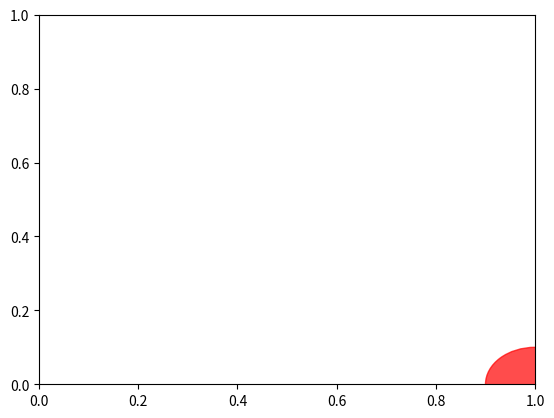

This chart was generated by the following Python code: (Note: this script raises an exception after producing the figure.)
import matplotlib
matplotlib.use('Agg')
import matplotlib.pyplot as plt
import numpy as np
from matplotlib.patches import FancyArrowPatch, Circle
import networkx as nx

def draw_FA(G, pos, ax):
    # Draw NFA/DFA
    for n in G:
        c = Circle(pos[n], radius=0.1, alpha=0.7, color='red', gid='11')
        ax.add_patch(c)
        G.node[n]['patch'] = c
        ax.text(pos[n][0]-0.05, pos[n][1]-0.04, str(n))
    seen={}
    for (u,v,d) in G.edges(data=True):
        n1 = G.node[u]['patch']
        n2 = G.node[v]['patch']
        rad = 0.7
        if (u,v) in seen:
            rad = seen.get((u,v))
            rad = (rad + np.sign(rad) * 0.1) * -1
        alpha = 0.5

        color = 'k'
        e = FancyArrowPatch(n1.center, n2.center,
                            patchA=n1, patchB=n2,
                            arrowstyle='->',
                            connectionstyle='arc3,rad=%s' % rad,
                            mutation_scale=10.0,
                            lw=2, alpha=alpha, color=color)
        seen[(u, v)] = rad
        ax.add_patch(e)




GRAPH = [(1, 2), (2, 1), (1, 3), (1, 4), (4,3)]
EDGELABELS = {(1, 2): 'a', (1, 3): 'a', (1, 4): 'c', (2, 1): 'b', (4,3): 'f'}

plt.clf()
DG = nx.DiGraph(GRAPH)
ax = plt.gca()
# pos=nx.spring_layout(DG)

pos = {}
for i in range(1,5+1):
    pos[i] = [i,0]

draw_FA(DG,pos,ax)

for k in EDGELABELS:
    standardOffset = 0.4
    coordinatePosition = float((k[0]+k[1])/2)
    ax.annotate(EDGELABELS[k], xy=(k[0], 0), xytext=(coordinatePosition, float((k[0]-k[1])*standardOffset)))


ax.plot([1],[-0.22],marker=r'$\circlearrowleft$',ms=25)
ax.annotate('b', xy=(1, 0), xytext=(0.95, -0.50))


ax.autoscale()
plt.axis('equal')
plt.axis('off')
plt.savefig('x' + str(1) + '.png')







'''
if __name__ == "__main__":
    NumberOfNodes = int(input("ENTER THE NUMBER OF NODES IN NFA:"))

    print("**ENTER -1,-1 TO COMPLETE INSERTION OF NODES AND EDGES**")
    GRAPH = [(1, 2), (2, 1), (1, 3), (3, 4)]
    EDGELABELS = {(1, 2): 'a', (1, 3): 'a', (3, 4): 'c', (2, 1): 'b'}


    while True:
        print("ENTER A PAIR OF NODES: e.g. 1,2 ")
        nodeConnections = tuple(int(x.strip()) for x in input().split(','))
        if nodeConnections == (-1, -1):
            break
        GRAPH.append(nodeConnections)
        print("ENTER EDGE WEIGHT ON THIS PAIR: e.g. a or a,b")
        edgeWeight = input()
        if nodeConnections[0] == nodeConnections[1]:
            edgeWeight = "\n\n" + edgeWeight
        EDGELABELS[nodeConnections] = edgeWeight


    print(list(sorted(GRAPH)))
    print(EDGELABELS)
'''
